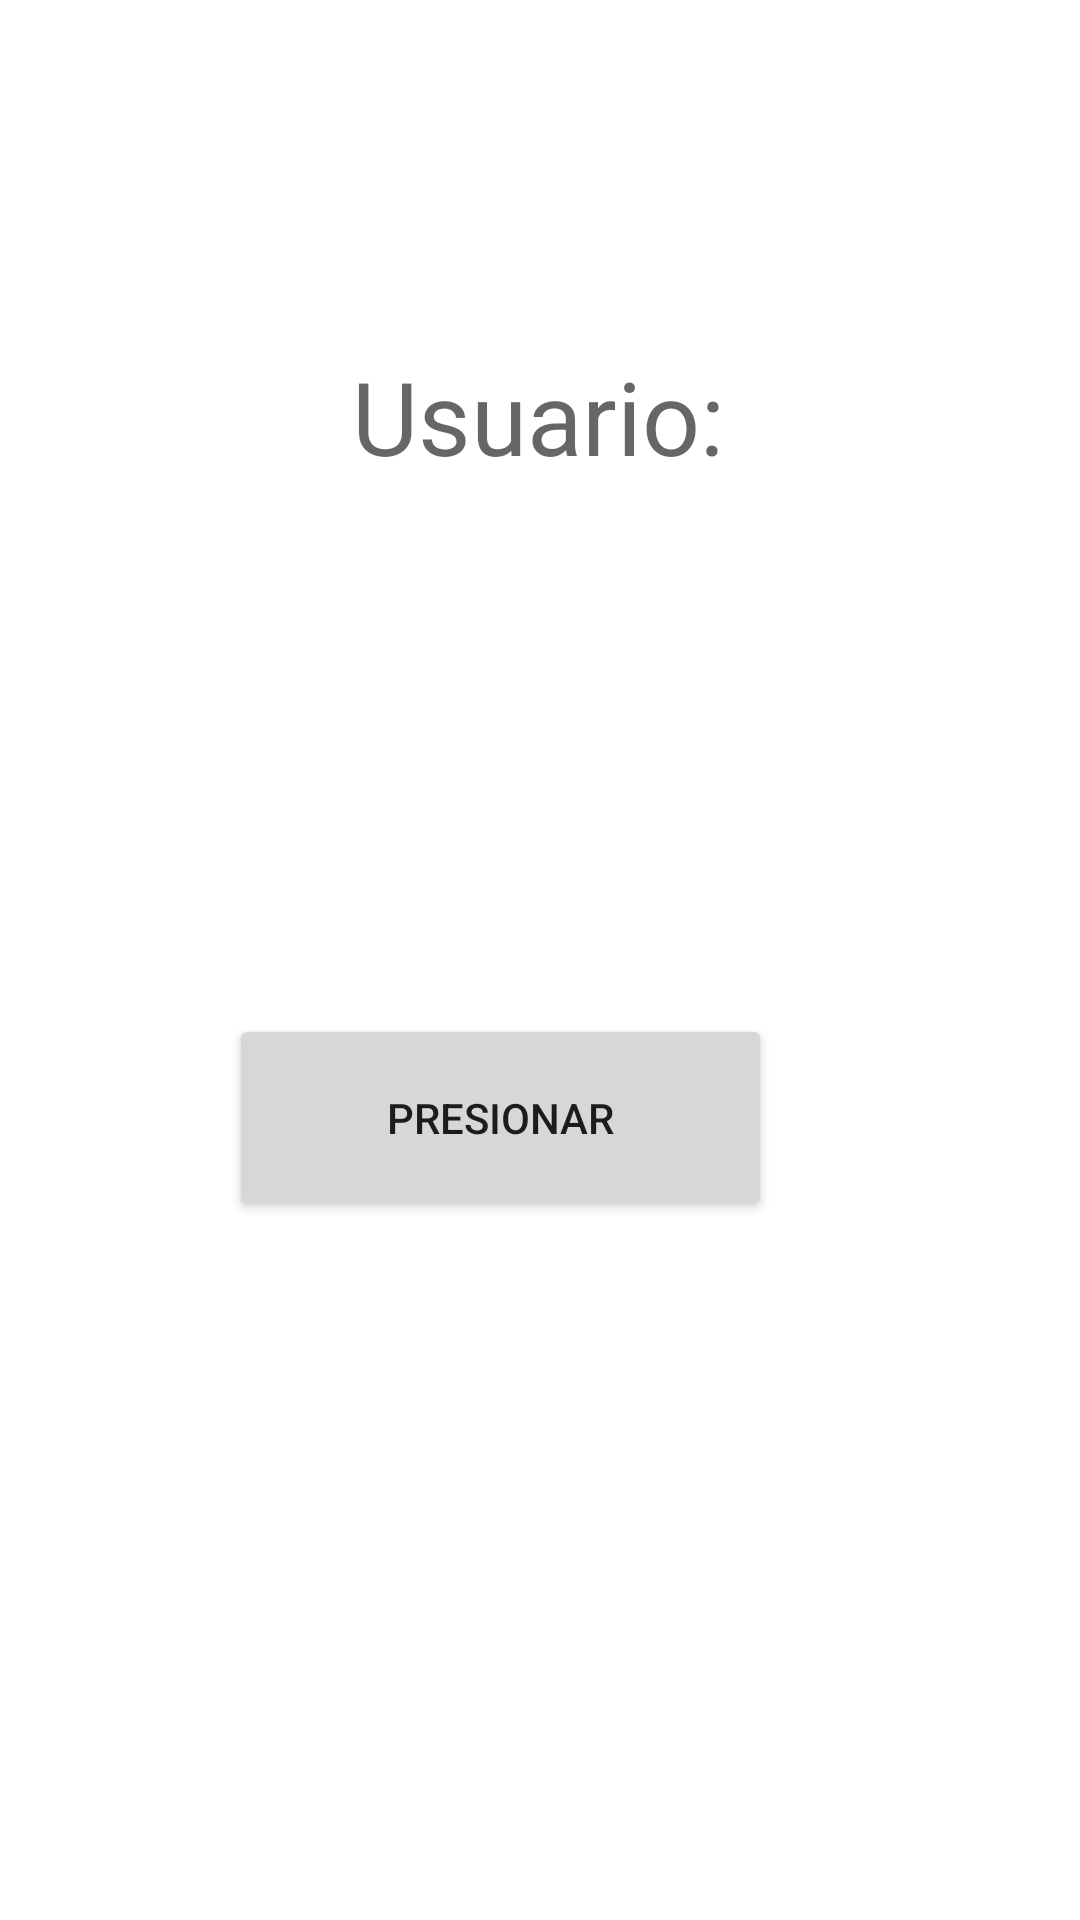

Layout XML and referenced resources for this Android screen:
<!-- AndroidManifest.xml: application theme Theme.Emulador_20230355_Cesar -->
<!-- res/layout/fragment_dashboard.xml -->
<?xml version="1.0" encoding="utf-8"?>
<androidx.constraintlayout.widget.ConstraintLayout xmlns:android="http://schemas.android.com/apk/res/android"
    xmlns:app="http://schemas.android.com/apk/res-auto"
    xmlns:tools="http://schemas.android.com/tools"
    android:layout_width="match_parent"
    android:layout_height="match_parent"
    tools:context=".ui.dashboard.DashboardFragment">

    <Button
        android:id="@+id/btnNombre"
        android:layout_width="181dp"
        android:layout_height="69dp"
        android:layout_marginBottom="196dp"
        android:text="Presionar"
        app:layout_constraintBottom_toBottomOf="parent"
        app:layout_constraintEnd_toEndOf="parent"
        app:layout_constraintHorizontal_bias="0.426"
        app:layout_constraintStart_toStartOf="parent"
        app:layout_constraintTop_toBottomOf="@+id/txtnombre"
        app:layout_constraintVertical_bias="0.827" />

    <TextView
        android:id="@+id/txtnombre"
        android:layout_width="wrap_content"
        android:layout_height="wrap_content"
        android:layout_marginTop="116dp"
        android:hint="Usuario:"
        android:textSize="34sp"
        app:layout_constraintEnd_toEndOf="parent"
        app:layout_constraintHorizontal_bias="0.498"
        app:layout_constraintStart_toStartOf="parent"
        app:layout_constraintTop_toTopOf="parent" />

</androidx.constraintlayout.widget.ConstraintLayout>
<!-- resources referenced by this layout -->
<resources>
  <style name="Theme.Emulador_20230355_Cesar" parent="Theme.MaterialComponents.DayNight.DarkActionBar">
          
          <item name="colorPrimary">@color/purple_500</item>
          <item name="colorPrimaryVariant">@color/purple_700</item>
          <item name="colorOnPrimary">@color/white</item>
          
          <item name="colorSecondary">@color/teal_200</item>
          <item name="colorSecondaryVariant">@color/teal_700</item>
          <item name="colorOnSecondary">@color/black</item>
          
          <item name="android:statusBarColor">?attr/colorPrimaryVariant</item>
          
      </style>
  <!-- not gathered from this repository: default colours our renderer supplied (Android Studio template values) -->
  <color name="purple_500">#FF6200EE</color>
  <color name="purple_700">#FF3700B3</color>
  <color name="teal_200">#FF03DAC5</color>
  <color name="teal_700">#FF018786</color>
  <color name="black">#FF000000</color>
  <color name="white">#FFFFFFFF</color>
</resources>
